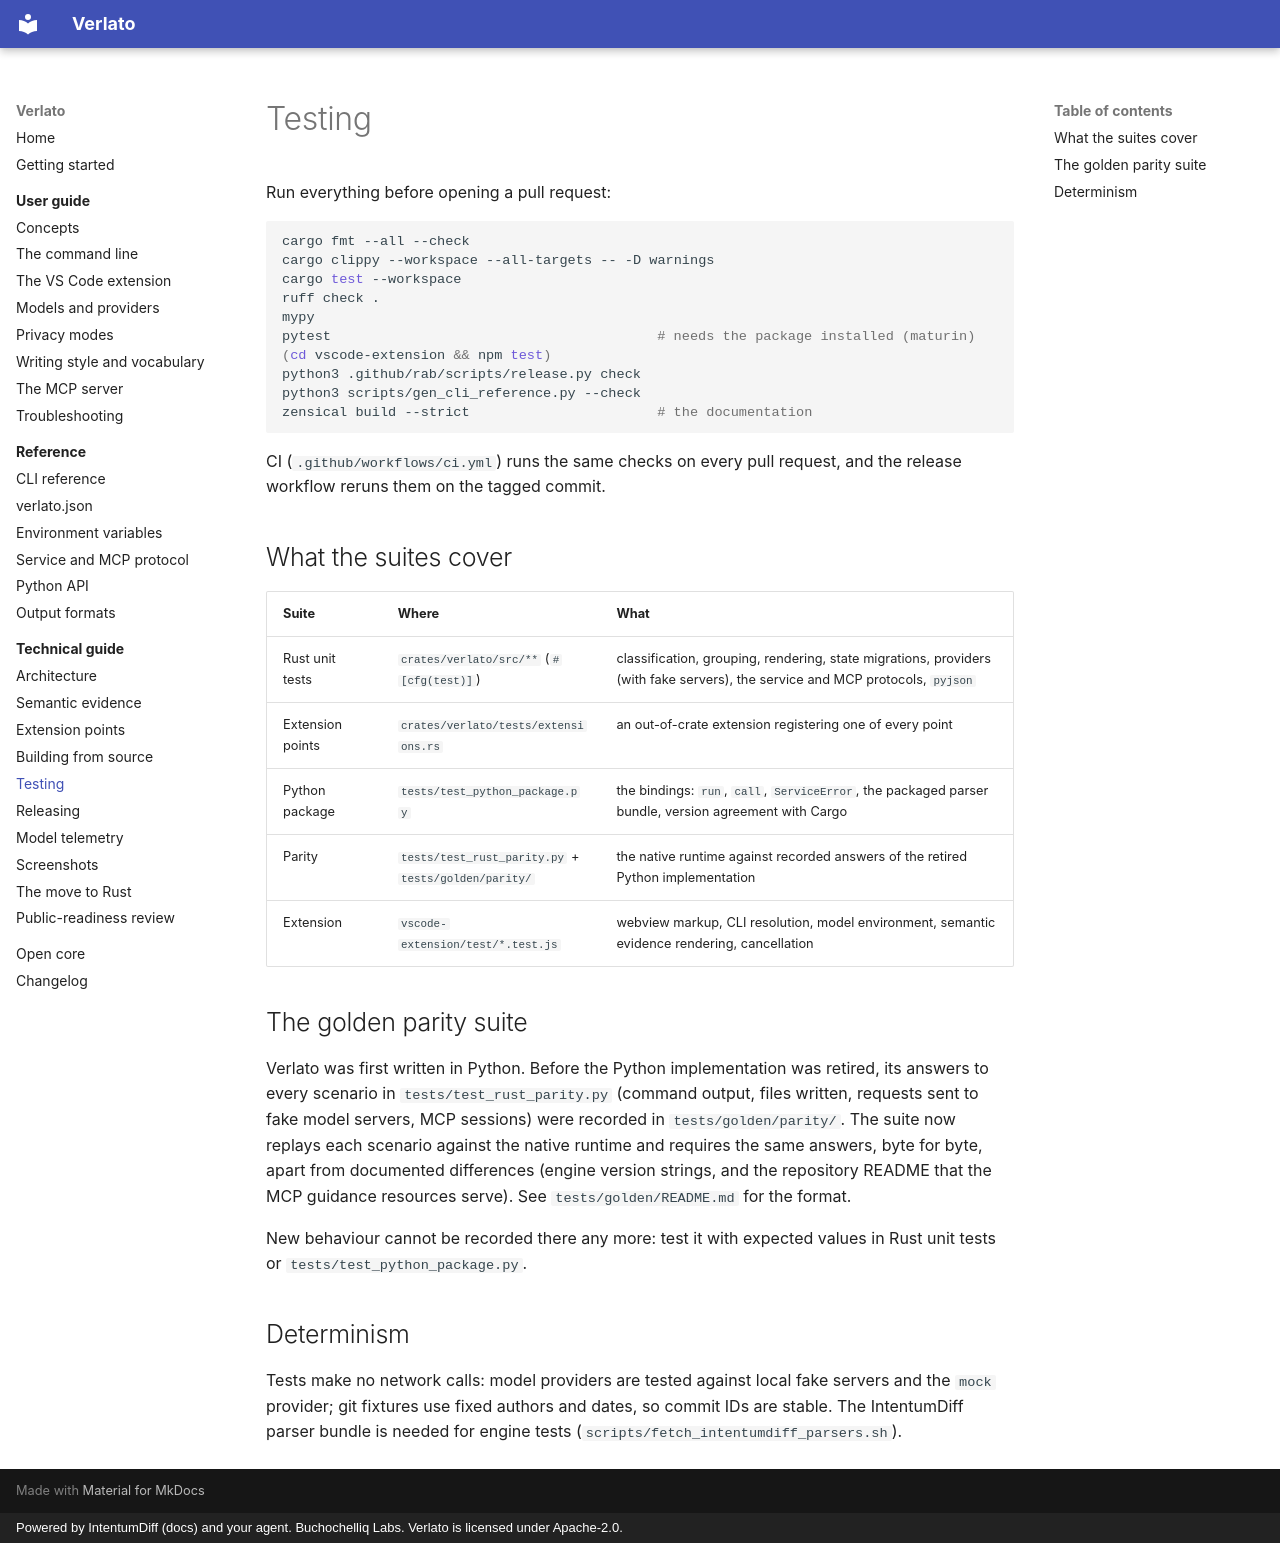

repository: buchochelliq-labs/verlato-core · page: technical/testing/index.html · generator: mkdocs · copyright: Powered by IntentumDiff (docs) and your agent. Buchochelliq Labs. Verlato is licensed under Apache-2.0.

# Testing

Run everything before opening a pull request:

```sh
cargo fmt --all --check
cargo clippy --workspace --all-targets -- -D warnings
cargo test --workspace
ruff check .
mypy
pytest                                        # needs the package installed (maturin)
(cd vscode-extension && npm test)
python3 .github/rab/scripts/release.py check
python3 scripts/gen_cli_reference.py --check
zensical build --strict                       # the documentation
```

CI (`.github/workflows/ci.yml`) runs the same checks on every pull request, and the release
workflow reruns them on the tagged commit.

## What the suites cover

| Suite | Where | What |
|---|---|---|
| Rust unit tests | `crates/verlato/src/**` (`#[cfg(test)]`) | classification, grouping, rendering, state migrations, providers (with fake servers), the service and MCP protocols, `pyjson` |
| Extension points | `crates/verlato/tests/extensions.rs` | an out-of-crate extension registering one of every point |
| Python package | `tests/test_python_package.py` | the bindings: `run`, `call`, `ServiceError`, the packaged parser bundle, version agreement with Cargo |
| Parity | `tests/test_rust_parity.py` + `tests/golden/parity/` | the native runtime against recorded answers of the retired Python implementation |
| Extension | `vscode-extension/test/*.test.js` | webview markup, CLI resolution, model environment, semantic evidence rendering, cancellation |

## The golden parity suite

Verlato was first written in Python. Before the Python implementation was retired, its
answers to every scenario in `tests/test_rust_parity.py` (command output, files written,
requests sent to fake model servers, MCP sessions) were recorded in `tests/golden/parity/`.
The suite now replays each scenario against the native runtime and requires the same answers,
byte for byte, apart from documented differences (engine version strings, and the repository
README that the MCP guidance resources serve). See `tests/golden/README.md` for the format.

New behaviour cannot be recorded there any more: test it with expected values in Rust unit
tests or `tests/test_python_package.py`.

## Determinism

Tests make no network calls: model providers are tested against local fake servers and the
`mock` provider; git fixtures use fixed authors and dates, so commit IDs are stable. The
IntentumDiff parser bundle is needed for engine tests (`scripts/fetch_intentumdiff_parsers.sh`).
